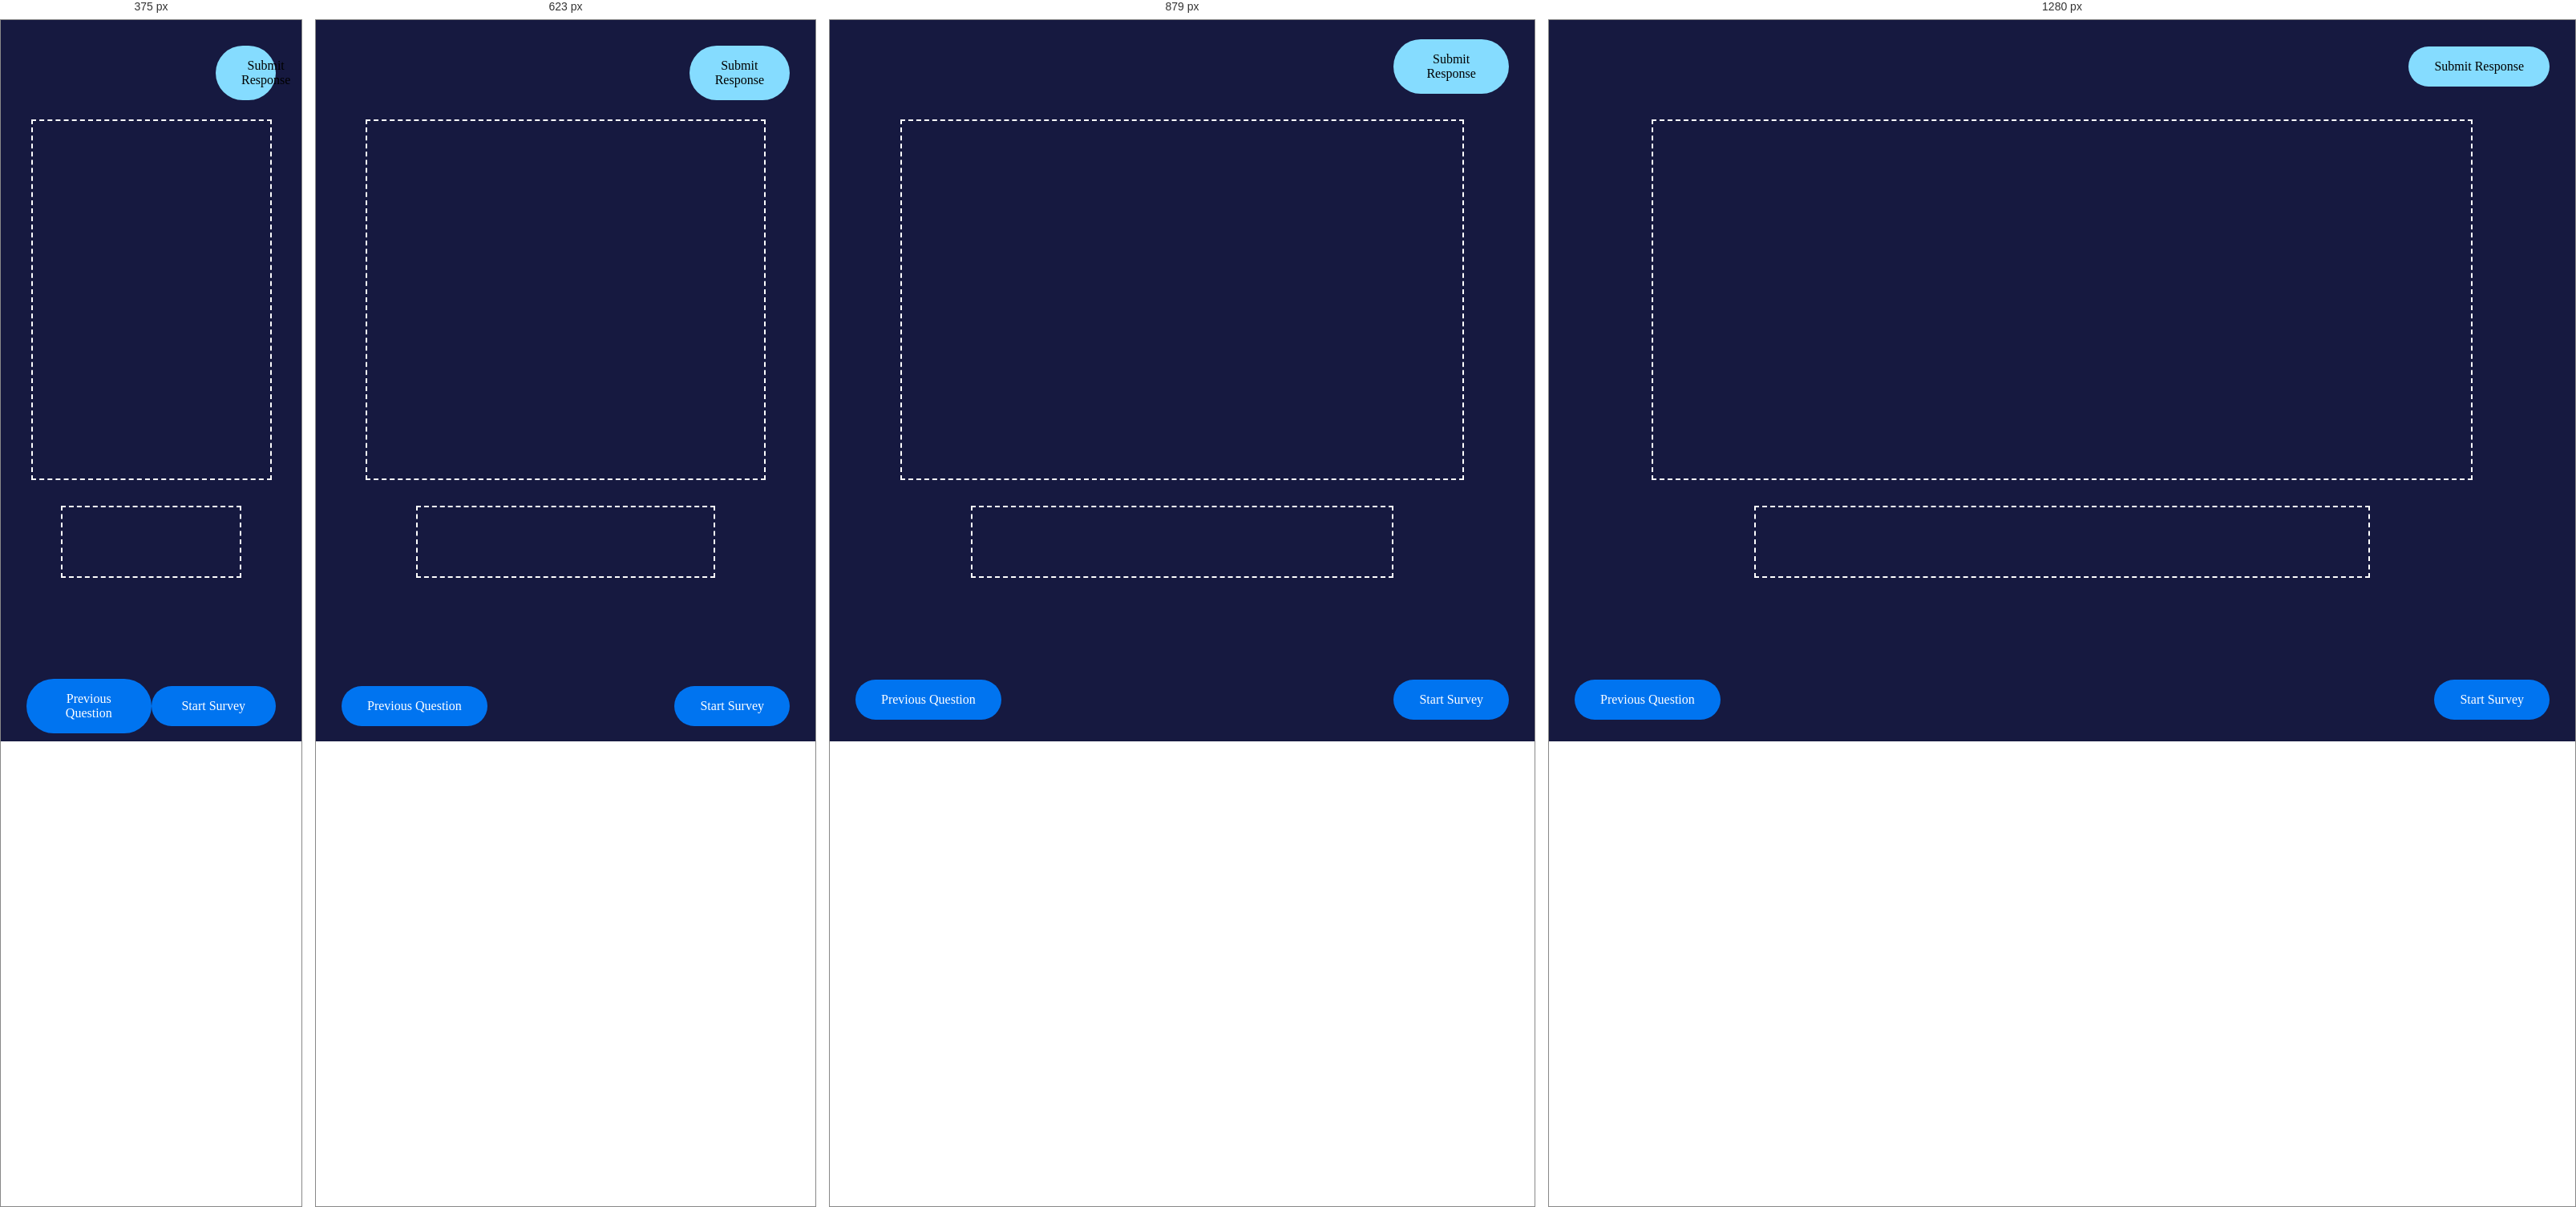
Rendered at 375 px, 623 px, 879 px and 1280 px, left to right.

<!-- file: answer-survey.html -->
<!DOCTYPE html>
<html lang="en">
  <head>
    <title>AnswerSurvey - Active Online Software Page</title>
    <meta
      property="og:title"
      content="AnswerSurvey - Active Online Software Page"
    />
    <meta name="viewport" content="width=device-width, initial-scale=1.0" />
    <meta charset="utf-8" />
    <meta property="twitter:card" content="summary_large_image" />

    <style data-tag="reset-style-sheet">
      html {  line-height: 1.15;}body {  margin: 0;}* {  box-sizing: border-box;  border-width: 0;  border-style: solid;}p,li,ul,pre,div,h1,h2,h3,h4,h5,h6,figure,blockquote,figcaption {  margin: 0;  padding: 0;}button {  background-color: transparent;}button,input,optgroup,select,textarea {  font-family: inherit;  font-size: 100%;  line-height: 1.15;  margin: 0;}button,select {  text-transform: none;}button,[type="button"],[type="reset"],[type="submit"] {  -webkit-appearance: button;}button::-moz-focus-inner,[type="button"]::-moz-focus-inner,[type="reset"]::-moz-focus-inner,[type="submit"]::-moz-focus-inner {  border-style: none;  padding: 0;}button:-moz-focus,[type="button"]:-moz-focus,[type="reset"]:-moz-focus,[type="submit"]:-moz-focus {  outline: 1px dotted ButtonText;}a {  color: inherit;  text-decoration: inherit;}input {  padding: 2px 4px;}img {  display: block;}html { scroll-behavior: smooth  }
    </style>
    <style data-tag="default-style-sheet">
      html {
        font-family: Inter;
        font-size: 16px;
      }

      body {
        font-weight: 400;
        font-style:normal;
        text-decoration: none;
        text-transform: none;
        letter-spacing: normal;
        line-height: 1.15;
        color: var(--dl-color-gray-black);
        background-color: var(--dl-color-gray-white);

      }
    </style>
    <link
      rel="stylesheet"
      href="https://fonts.googleapis.com/css2?family=Inter:wght@100;200;300;400;500;600;700;800;900&amp;display=swap"
      data-tag="font"
    />
    <style>
       body::-webkit-scrollbar {
         width: 0.5em;
         z-index: 100;
         background-color:transparent;
       }


      body::-webkit-scrollbar-thumb {
         background-color:white;
         box-shadow:0 -100vh 0 100vh #5128f5;
       }
    </style>
    <style>
      [data-thq="thq-dropdown"]:hover > [data-thq="thq-dropdown-list"] {
          display: flex;
        }

        [data-thq="thq-dropdown"]:hover > div [data-thq="thq-dropdown-arrow"] {
          transform: rotate(90deg);
        }

        @keyframes rotate {
          from {
            transform: rotate(0deg);
          }

          to {
            transform: rotate(360deg);
          }
        }

        .loading-icon {
          display: inline-block;
          animation: rotate 1s linear infinite;
        }
    </style>
  </head>
  <body>
    <link rel="stylesheet" href="./style.css" />
    <div>
      <link href="./answer-survey.css" rel="stylesheet" />

      <div class="answer-survey-container">
        <div class="answer-survey-top-container">
          <div class="answer-survey-left"></div>
          <div class="answer-survey-mid">
            <h1 id="surveyHeading" class="answer-survey-title"></h1>
          </div>
          <div class="answer-survey-right">
            <a class="answer-survey-navlink">
              <button id="submitBtn" class="answer-survey-submit-button">Submit Response</button>
            </a>
          </div>
        </div>
        <div id="preview" class="answer-survey-middle-container">
          <div id="imageContainer" class="answer-survey-img-preview"></div>
          <div
            id="answerFieldContainer"
            class="answer-survey-quest-preview"
          ></div>
        </div>
        <div id="navBar" class="answer-survey-nav"></div>
        <div class="answer-survey-bottom-button-container">
          <div class="answer-survey-left1">
            <a class="answer-survey-navlink1">
              <button id="prevBtn" class="answer-survey-previous-button">Previous Question</button>
            </a>
          </div>
          <div class="answer-survey-right1">
            <a class="answer-survey-navlink2">
              <button id="nextBtn" class="answer-survey-next-button">Start Survey</button>
            </a>
          </div>
        </div>
      </div>
    </div>

    <!-- Call onload functions -->
    <script>
    window.onload = function() {
        // Call functions from submitQuiz
        openSurvey();
    };
    </script>

      <!-- import firebase into new-survey-creation.html and call on firebase-submitQuiz.js to handle requests -->
    <script src="https://cdnjs.cloudflare.com/ajax/libs/firebase/7.14.1-0/firebase.js"></script>
    <script type="text/javascript" src="../4-JavaScript/firebase-userQuiz.js"></script>
  </body>
</html>


/* @media block from style.css */
@media(max-width: 991px) {
  .testimonal {
    padding-top: var(--dl-space-space-threeunits);
    padding-left: var(--dl-space-space-oneandhalfunits);
    padding-right: var(--dl-space-space-oneandhalfunits);
    padding-bottom: var(--dl-space-space-threeunits);
  }
  .template-button {
    margin-bottom: var(--dl-space-space-twounits);
  }
}

/* @media block from style.css */
@media(max-width: 767px) {
  .card {
    padding-top: var(--dl-space-space-threeunits);
    margin-right: 0px;
    padding-bottom: var(--dl-space-space-threeunits);
  }
  .testimonal {
    max-width: 100%;
  }
  .title {
    font-size: 28px;
    line-height: 36px;
  }
}

/* @media block from style.css */
@media(max-width: 479px) {
  .card {
    margin-right: 0px;
    margin-bottom: 0px;
  }
  .pill {
    width: 130px;
    height: 60px;
  }
  .title {
    font-size: 32px;
    line-height: 48px;
    margin-bottom: var(--dl-space-space-unit);
  }
  .template-button {
    padding-left: var(--dl-space-space-oneandhalfunits);
    padding-right: var(--dl-space-space-oneandhalfunits);
    background-color: var(--dl-color-gray-black);
  }
}

/* @media block from answer-survey.css */
@media(max-width: 1200px) {
  .answer-survey-text {
    text-align: center;
  }
  .answer-survey-text1 {
    text-align: center;
  }
  .answer-survey-text2 {
    text-align: center;
  }
}

/* @media block from answer-survey.css */
@media(max-width: 767px) {
  .answer-survey-submit-button {
    margin-top: var(--dl-space-space-twounits);
  }
  .answer-survey-previous-button {
    margin-top: var(--dl-space-space-twounits);
  }
  .answer-survey-next-button {
    margin-top: var(--dl-space-space-twounits);
  }
}

/* @media block from answer-survey.css */
@media(max-width: 479px) {
  .answer-survey-submit-button {
    width: 100%;
  }
  .answer-survey-previous-button {
    width: 100%;
  }
  .answer-survey-next-button {
    width: 100%;
  }
}